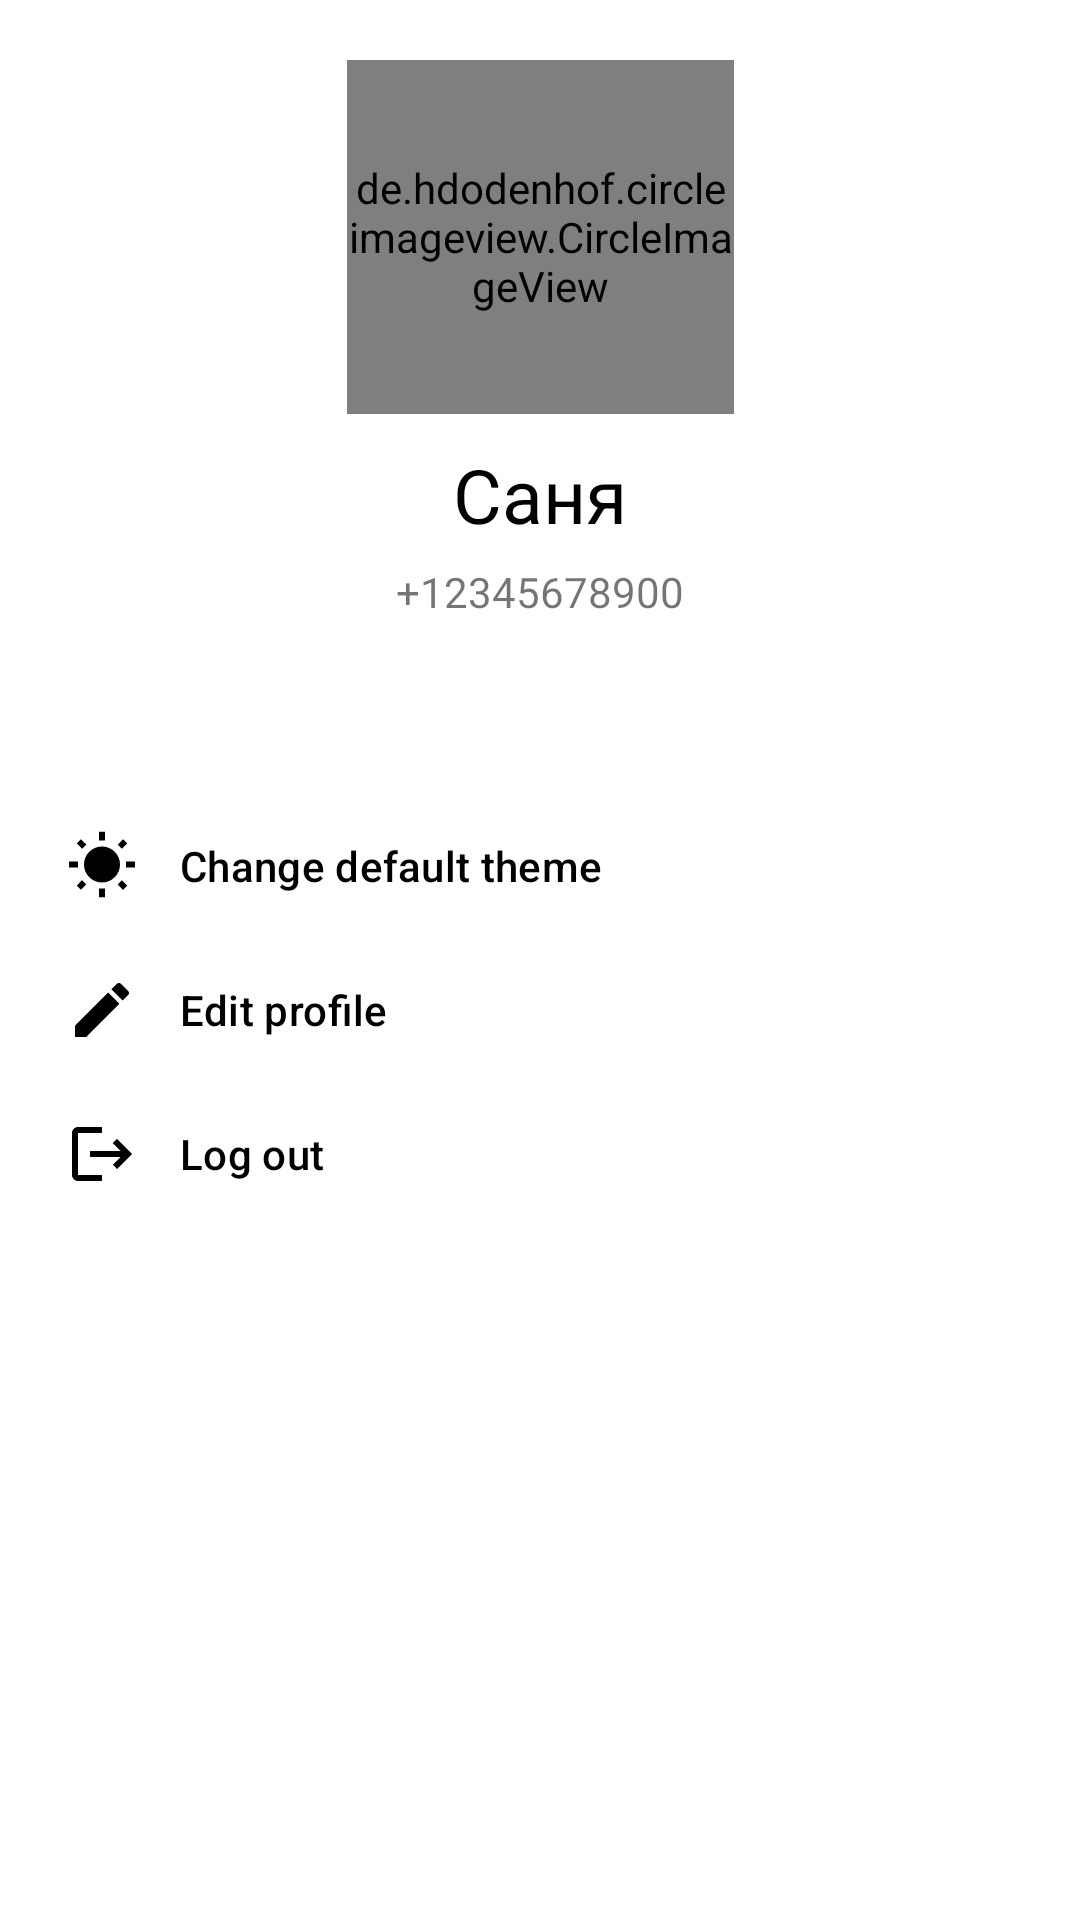

Here is an Android app screen rendered from its layout file. Give the layout XML and the strings, colors and styles it references.
<!-- AndroidManifest.xml: application theme Theme.Kapy -->
<!-- res/layout/activity_settings.xml -->
<?xml version="1.0" encoding="utf-8"?>
<androidx.constraintlayout.widget.ConstraintLayout xmlns:android="http://schemas.android.com/apk/res/android"
    xmlns:app="http://schemas.android.com/apk/res-auto"
    xmlns:tools="http://schemas.android.com/tools"
    android:layout_width="match_parent"
    android:layout_height="match_parent"
    tools:context=".activity.misc.SettingsActivity">

    <com.google.android.material.navigation.NavigationView
        android:id="@+id/setting_menu"
        android:layout_width="match_parent"
        android:layout_height="wrap_content"
        android:layout_marginTop="50dp"
        app:layout_constraintEnd_toEndOf="parent"
        app:layout_constraintHorizontal_bias="0.5"
        app:layout_constraintStart_toStartOf="parent"
        app:layout_constraintTop_toBottomOf="@+id/settings_profile_phone_number"
        app:menu="@menu/settings_menu" />

    <de.hdodenhof.circleimageview.CircleImageView
        android:id="@+id/settings_profile_image"
        android:layout_width="129dp"
        android:layout_height="118dp"
        android:layout_marginTop="20dp"
        android:src="@drawable/empty_user_image"
        app:layout_constraintEnd_toEndOf="parent"
        app:layout_constraintStart_toStartOf="parent"
        app:layout_constraintTop_toTopOf="parent" />

    <TextView
        android:id="@+id/settings_profile_name"
        style="@style/BlackText"
        android:layout_width="wrap_content"
        android:layout_height="wrap_content"
        android:layout_marginTop="10dp"
        android:text="Саня"
        android:textSize="25sp"
        app:layout_constraintEnd_toEndOf="parent"
        app:layout_constraintHorizontal_bias="0.5"
        app:layout_constraintStart_toStartOf="parent"
        app:layout_constraintTop_toBottomOf="@+id/settings_profile_image" />

    <TextView
        android:id="@+id/settings_profile_phone_number"
        android:layout_width="wrap_content"
        android:layout_height="wrap_content"
        android:layout_marginTop="6dp"
        android:text="+12345678900"
        app:layout_constraintEnd_toEndOf="parent"
        app:layout_constraintHorizontal_bias="0.5"
        app:layout_constraintStart_toStartOf="parent"
        app:layout_constraintTop_toBottomOf="@+id/settings_profile_name" />
</androidx.constraintlayout.widget.ConstraintLayout>
<!-- resources referenced by this layout -->
<resources>
  <!-- drawable empty_user_image: png bitmap (drawable-v24, 12939 bytes) -->
  <style name="BlackText">
          <item name="android:textColor">#000000</item>
      </style>
  <style name="Theme.Kapy" parent="Theme.MaterialComponents.DayNight.DarkActionBar">
          
          <item name="colorPrimary">#EBAE31</item>
          <item name="colorPrimaryVariant">#EB7F31</item>
          <item name="colorOnPrimary">@color/white</item>
          
          <item name="colorSecondary">#E0602F</item>
          <item name="colorSecondaryVariant">#E0602F</item>
          <item name="colorOnSecondary">#E0602F </item>
          
          <item name="android:statusBarColor" tools:targetApi="l">#EB7F31</item>
          
  
          <item name="defaultBackground">#FFFFFF</item>
          <item name="invertedBackground">#000000</item>
      </style>
  <color name="white">#FFFFFFFF</color>
</resources>
